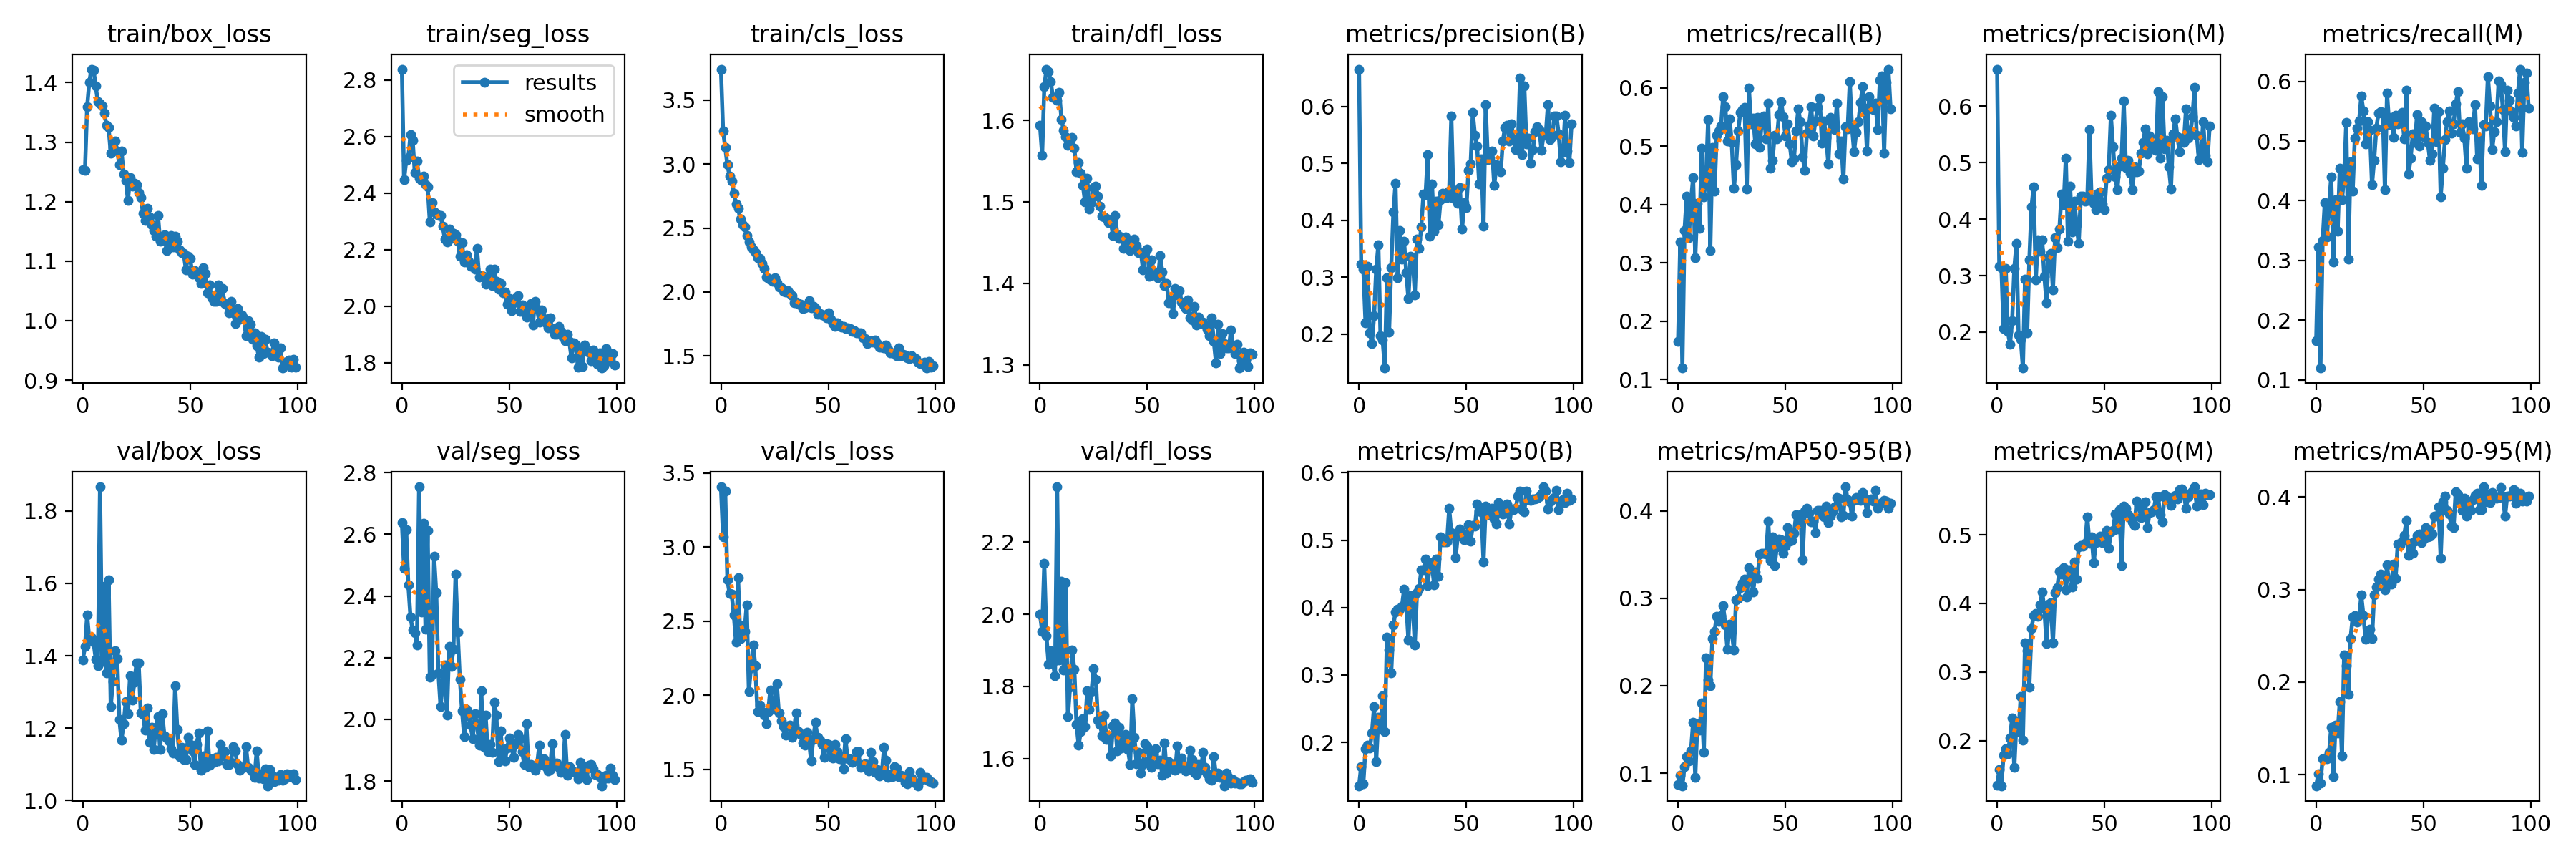

Source data for this figure (header and first rows):
epoch, train/box_loss, train/seg_loss, train/cls_loss, train/dfl_loss, metrics/precision(B), metrics/recall(B), metrics/mAP50(B), metrics/mAP50-95(B), metrics/precision(M), metrics/recall(M), metrics/mAP50(M), metrics/mAP50-95(M), val/box_loss, val/seg_loss, val/cls_loss, val/dfl_loss, lr/pg0, lr/pg1, lr/pg2
0, 1.253, 2.838, 3.742, 1.594, 0.6657, 0.1654, 0.1356, 0.08672, 0.6657, 0.1654, 0.1353, 0.08806, 1.389, 2.638, 3.407, 2, 0.07005, 0.003327, 0.003327
1, 1.253, 2.446, 3.259, 1.558, 0.3223, 0.3354, 0.1643, 0.09728, 0.3163, 0.3226, 0.1575, 0.101, 1.426, 2.49, 3.069, 1.953, 0.03999, 0.006595, 0.006595
2, 1.36, 2.515, 3.128, 1.641, 0.314, 0.1198, 0.1389, 0.08554, 0.314, 0.1198, 0.1343, 0.091, 1.512, 2.615, 3.379, 2.141, 0.009856, 0.009796, 0.009796
3, 1.401, 2.525, 2.995, 1.663, 0.2202, 0.3555, 0.19, 0.1074, 0.206, 0.3334, 0.1793, 0.1174, 1.445, 2.435, 2.781, 1.94, 0.009703, 0.009703, 0.009703
4, 1.423, 2.607, 2.906, 1.66, 0.3185, 0.4144, 0.1958, 0.1185, 0.3133, 0.3964, 0.1878, 0.1181, 1.449, 2.331, 2.687, 1.86, 0.009703, 0.009703, 0.009703
5, 1.421, 2.588, 2.865, 1.648, 0.2026, 0.3436, 0.1911, 0.1139, 0.2009, 0.3388, 0.1814, 0.1174, 1.437, 2.291, 2.683, 1.9, 0.009604, 0.009604, 0.009604
6, 1.394, 2.474, 2.773, 1.628, 0.1828, 0.4061, 0.2138, 0.1256, 0.1782, 0.3928, 0.2044, 0.1239, 1.391, 2.28, 2.543, 1.865, 0.009505, 0.009505, 0.009505
7, 1.368, 2.515, 2.686, 1.628, 0.2316, 0.4456, 0.253, 0.1582, 0.2205, 0.4405, 0.2333, 0.1514, 1.373, 2.242, 2.358, 1.829, 0.009406, 0.009406, 0.009406
8, 1.364, 2.453, 2.656, 1.624, 0.3143, 0.3085, 0.1714, 0.09534, 0.3133, 0.2977, 0.1607, 0.0978, 1.867, 2.754, 2.792, 2.353, 0.009307, 0.009307, 0.009307
9, 1.361, 2.446, 2.568, 1.634, 0.3573, 0.4017, 0.2369, 0.1564, 0.3573, 0.4011, 0.228, 0.1537, 1.385, 2.349, 2.384, 1.873, 0.009208, 0.009208, 0.009208
10, 1.349, 2.46, 2.524, 1.601, 0.1976, 0.3586, 0.2223, 0.1493, 0.1954, 0.3494, 0.2137, 0.1452, 1.592, 2.636, 2.472, 2.091, 0.009109, 0.009109, 0.009109
11, 1.328, 2.429, 2.51, 1.588, 0.1894, 0.4961, 0.2694, 0.18, 0.1876, 0.4546, 0.2648, 0.1794, 1.353, 2.291, 2.433, 1.846, 0.00901, 0.00901, 0.00901
12, 1.324, 2.423, 2.443, 1.58, 0.1401, 0.4136, 0.2155, 0.1239, 0.1363, 0.4019, 0.2005, 0.1203, 1.609, 2.612, 2.611, 2.088, 0.008911, 0.008911, 0.008911
13, 1.281, 2.298, 2.393, 1.569, 0.2993, 0.4436, 0.3559, 0.232, 0.2938, 0.4384, 0.3431, 0.2294, 1.26, 2.136, 2.026, 1.716, 0.008812, 0.008812, 0.008812
14, 1.291, 2.367, 2.35, 1.572, 0.2033, 0.546, 0.3368, 0.2069, 0.1985, 0.5308, 0.3306, 0.2174, 1.329, 2.146, 2.187, 1.798, 0.008713, 0.008713, 0.008713
15, 1.302, 2.335, 2.327, 1.579, 0.3171, 0.3212, 0.3034, 0.2004, 0.3274, 0.3028, 0.278, 0.1869, 1.414, 2.528, 2.34, 1.901, 0.008614, 0.008614, 0.008614
16, 1.285, 2.325, 2.306, 1.566, 0.4142, 0.4975, 0.3741, 0.2539, 0.4212, 0.4652, 0.3631, 0.2472, 1.392, 2.41, 2.2, 1.847, 0.008515, 0.008515, 0.008515
17, 1.263, 2.321, 2.267, 1.537, 0.4655, 0.4233, 0.3937, 0.2626, 0.4577, 0.4158, 0.3821, 0.2699, 1.224, 2.152, 1.893, 1.695, 0.008416, 0.008416, 0.008416
18, 1.285, 2.321, 2.264, 1.548, 0.2984, 0.519, 0.3979, 0.2794, 0.2918, 0.5051, 0.3853, 0.2715, 1.167, 2.042, 1.934, 1.636, 0.008317, 0.008317, 0.008317
19, 1.247, 2.284, 2.223, 1.535, 0.3817, 0.5258, 0.3978, 0.274, 0.3632, 0.5214, 0.3816, 0.2652, 1.213, 2.112, 1.891, 1.674, 0.008218, 0.008218, 0.008218
20, 1.235, 2.237, 2.184, 1.52, 0.3312, 0.534, 0.402, 0.2799, 0.3427, 0.5342, 0.3978, 0.2693, 1.274, 2.176, 1.868, 1.711, 0.008119, 0.008119, 0.008119
21, 1.202, 2.228, 2.115, 1.5, 0.3628, 0.5849, 0.4277, 0.2918, 0.3639, 0.5752, 0.4165, 0.2939, 1.24, 2.015, 1.81, 1.688, 0.00802, 0.00802, 0.00802
22, 1.24, 2.273, 2.108, 1.529, 0.308, 0.5677, 0.4047, 0.2695, 0.2986, 0.5503, 0.3922, 0.2721, 1.345, 2.237, 1.891, 1.788, 0.007921, 0.007921, 0.007921
23, 1.226, 2.239, 2.093, 1.492, 0.2622, 0.5092, 0.3522, 0.2416, 0.2524, 0.4952, 0.3413, 0.2462, 1.278, 2.173, 2.037, 1.735, 0.007822, 0.007822, 0.007822
24, 1.231, 2.257, 2.086, 1.499, 0.3372, 0.5472, 0.4179, 0.2704, 0.3324, 0.5324, 0.399, 0.2513, 1.327, 2.227, 1.959, 1.785, 0.007723, 0.007723, 0.007723
25, 1.228, 2.254, 2.113, 1.517, 0.3337, 0.506, 0.4044, 0.2619, 0.3399, 0.5179, 0.4009, 0.2571, 1.38, 2.47, 1.907, 1.85, 0.007624, 0.007624, 0.007624
26, 1.215, 2.23, 2.071, 1.52, 0.2692, 0.4278, 0.345, 0.2409, 0.2742, 0.4269, 0.3426, 0.2468, 1.38, 2.284, 2.079, 1.819, 0.007525, 0.007525, 0.007525
27, 1.207, 2.176, 2.036, 1.507, 0.367, 0.4681, 0.4223, 0.2986, 0.367, 0.4681, 0.4155, 0.2941, 1.242, 2.13, 1.88, 1.707, 0.007426, 0.007426, 0.007426
28, 1.181, 2.224, 2.035, 1.495, 0.3505, 0.5261, 0.4283, 0.3, 0.3496, 0.521, 0.423, 0.3024, 1.237, 2.028, 1.826, 1.694, 0.007327, 0.007327, 0.007327
29, 1.169, 2.156, 2.007, 1.482, 0.3883, 0.558, 0.4561, 0.3122, 0.3822, 0.547, 0.4468, 0.3109, 1.194, 1.945, 1.787, 1.662, 0.007228, 0.007228, 0.007228
30, 1.189, 2.181, 2.001, 1.482, 0.4456, 0.5633, 0.456, 0.3183, 0.4445, 0.549, 0.4425, 0.3168, 1.256, 2.033, 1.732, 1.72, 0.007129, 0.007129, 0.007129
31, 1.174, 2.159, 2.012, 1.48, 0.4449, 0.5663, 0.4721, 0.3224, 0.4256, 0.5478, 0.4519, 0.3113, 1.161, 2.011, 1.795, 1.652, 0.00703, 0.00703, 0.00703
32, 1.161, 2.143, 1.988, 1.475, 0.5157, 0.4272, 0.433, 0.3019, 0.5083, 0.4186, 0.4195, 0.2995, 1.202, 1.981, 1.797, 1.663, 0.006931, 0.006931, 0.006931
33, 1.152, 2.146, 1.972, 1.476, 0.3714, 0.5994, 0.4666, 0.3355, 0.3604, 0.5808, 0.4489, 0.3263, 1.141, 1.936, 1.715, 1.607, 0.006832, 0.006832, 0.006832
34, 1.142, 2.131, 1.915, 1.459, 0.4634, 0.5377, 0.4616, 0.3233, 0.4579, 0.5279, 0.4486, 0.3061, 1.202, 2.019, 1.763, 1.691, 0.006733, 0.006733, 0.006733
35, 1.177, 2.204, 1.923, 1.483, 0.381, 0.5483, 0.4338, 0.3075, 0.3769, 0.5396, 0.4238, 0.3056, 1.232, 1.983, 1.881, 1.698, 0.006634, 0.006634, 0.006634
36, 1.133, 2.103, 1.906, 1.46, 0.4342, 0.5036, 0.4725, 0.3301, 0.4317, 0.5056, 0.461, 0.3276, 1.141, 1.917, 1.756, 1.621, 0.006535, 0.006535, 0.006535
37, 1.141, 2.108, 1.903, 1.455, 0.3924, 0.5491, 0.446, 0.3231, 0.3903, 0.5435, 0.4359, 0.3123, 1.24, 2.092, 1.738, 1.686, 0.006436, 0.006436, 0.006436
38, 1.144, 2.106, 1.872, 1.457, 0.4359, 0.4978, 0.5049, 0.351, 0.3565, 0.5282, 0.4825, 0.3491, 1.179, 1.912, 1.679, 1.628, 0.006337, 0.006337, 0.006337
39, 1.118, 2.078, 1.875, 1.443, 0.4476, 0.5423, 0.4971, 0.3515, 0.4412, 0.5341, 0.484, 0.3477, 1.172, 2.014, 1.662, 1.651, 0.006238, 0.006238, 0.006238
40, 1.134, 2.1, 1.888, 1.457, 0.4394, 0.552, 0.4979, 0.3518, 0.4409, 0.5474, 0.4835, 0.3525, 1.165, 1.896, 1.751, 1.666, 0.006139, 0.006139, 0.006139
41, 1.143, 2.132, 1.933, 1.453, 0.4398, 0.5119, 0.4979, 0.3507, 0.4315, 0.5039, 0.4871, 0.3585, 1.144, 1.919, 1.7, 1.624, 0.00604, 0.00604, 0.00604
42, 1.123, 2.073, 1.876, 1.44, 0.4515, 0.5732, 0.5473, 0.3881, 0.4331, 0.5846, 0.5262, 0.3743, 1.131, 1.894, 1.557, 1.583, 0.005941, 0.005941, 0.005941
43, 1.142, 2.131, 1.889, 1.45, 0.5829, 0.462, 0.5114, 0.3432, 0.558, 0.4446, 0.488, 0.3366, 1.317, 2.055, 1.703, 1.765, 0.005842, 0.005842, 0.005842
44, 1.134, 2.087, 1.871, 1.455, 0.438, 0.4753, 0.5074, 0.3701, 0.4347, 0.4707, 0.4971, 0.3499, 1.197, 2.015, 1.816, 1.659, 0.005743, 0.005743, 0.005743
45, 1.119, 2.061, 1.825, 1.447, 0.4501, 0.519, 0.4743, 0.3375, 0.4279, 0.5119, 0.4599, 0.3389, 1.121, 1.864, 1.715, 1.585, 0.005644, 0.005644, 0.005644
46, 1.114, 2.081, 1.832, 1.438, 0.4302, 0.5122, 0.5059, 0.3589, 0.4167, 0.4981, 0.4882, 0.3522, 1.148, 1.962, 1.699, 1.618, 0.005545, 0.005545, 0.005545
47, 1.113, 2.047, 1.821, 1.439, 0.4574, 0.5536, 0.5168, 0.3676, 0.4464, 0.5445, 0.4949, 0.3582, 1.113, 1.872, 1.667, 1.558, 0.005446, 0.005446, 0.005446
48, 1.086, 2.049, 1.823, 1.416, 0.3839, 0.5766, 0.5109, 0.367, 0.4486, 0.4922, 0.4981, 0.3603, 1.114, 1.864, 1.581, 1.584, 0.005347, 0.005347, 0.005347
49, 1.108, 2.008, 1.801, 1.438, 0.4304, 0.5504, 0.5007, 0.3518, 0.4265, 0.5326, 0.4891, 0.3508, 1.174, 1.907, 1.674, 1.641, 0.005248, 0.005248, 0.005248
50, 1.105, 2.028, 1.835, 1.442, 0.4224, 0.5174, 0.5019, 0.3595, 0.4166, 0.5071, 0.4918, 0.3545, 1.156, 1.94, 1.67, 1.633, 0.005149, 0.005149, 0.005149
51, 1.079, 1.984, 1.784, 1.409, 0.4875, 0.5383, 0.5231, 0.3808, 0.4727, 0.5249, 0.506, 0.3665, 1.137, 1.913, 1.63, 1.593, 0.00505, 0.00505, 0.00505
52, 1.085, 2.013, 1.754, 1.429, 0.4991, 0.5037, 0.4984, 0.3652, 0.4871, 0.4973, 0.4804, 0.3565, 1.099, 1.877, 1.575, 1.575, 0.004951, 0.004951, 0.004951
53, 1.081, 2.031, 1.73, 1.415, 0.5894, 0.4726, 0.5221, 0.3661, 0.5838, 0.4679, 0.5039, 0.3577, 1.155, 1.922, 1.67, 1.614, 0.004852, 0.004852, 0.004852
54, 1.072, 2.038, 1.759, 1.413, 0.5488, 0.4787, 0.5205, 0.3747, 0.5279, 0.4786, 0.5066, 0.3603, 1.187, 1.95, 1.618, 1.627, 0.004753, 0.004753, 0.004753
55, 1.062, 1.982, 1.74, 1.407, 0.5303, 0.5262, 0.5533, 0.3956, 0.4751, 0.5546, 0.5301, 0.3794, 1.084, 1.937, 1.571, 1.585, 0.004654, 0.004654, 0.004654
56, 1.089, 2.005, 1.726, 1.435, 0.4632, 0.5641, 0.5428, 0.3865, 0.4521, 0.4984, 0.5085, 0.3792, 1.124, 1.895, 1.586, 1.596, 0.004555, 0.004555, 0.004555
57, 1.08, 1.979, 1.73, 1.414, 0.5072, 0.5413, 0.5424, 0.3957, 0.4945, 0.5486, 0.5362, 0.3892, 1.091, 1.854, 1.502, 1.552, 0.004456, 0.004456, 0.004456
58, 1.047, 1.961, 1.714, 1.398, 0.3898, 0.4823, 0.4674, 0.3441, 0.5079, 0.407, 0.4553, 0.3333, 1.193, 1.986, 1.709, 1.644, 0.004357, 0.004357, 0.004357
59, 1.06, 1.984, 1.718, 1.4, 0.6036, 0.4587, 0.5503, 0.3999, 0.6089, 0.4539, 0.5419, 0.3951, 1.097, 1.848, 1.572, 1.559, 0.004258, 0.004258, 0.004258
... 40 more rows
